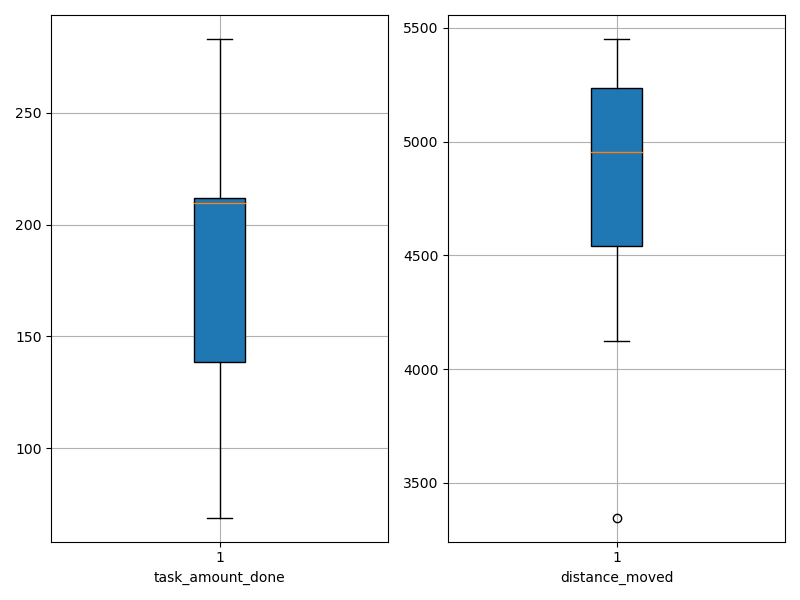

The file beside this chart, header and first rows:
agent_id, task_amount_done, distance_moved
0, 70.0, 3347
1, 212.0, 4584
2, 210.0, 4903
3, 212.0, 5182
4, 211.0, 5009
5, 71.0, 4856
6, 280.0, 4418
7, 69.0, 4122
8, 210.0, 5398
9, 139.0, 5142
10, 279.0, 4311
11, 208.0, 5233
12, 205.0, 5451
13, 138.0, 5243
14, 141.0, 5395
15, 211.0, 4688
16, 209.0, 5269
17, 70.0, 4143
18, 283.0, 5124
19, 212.0, 4848
